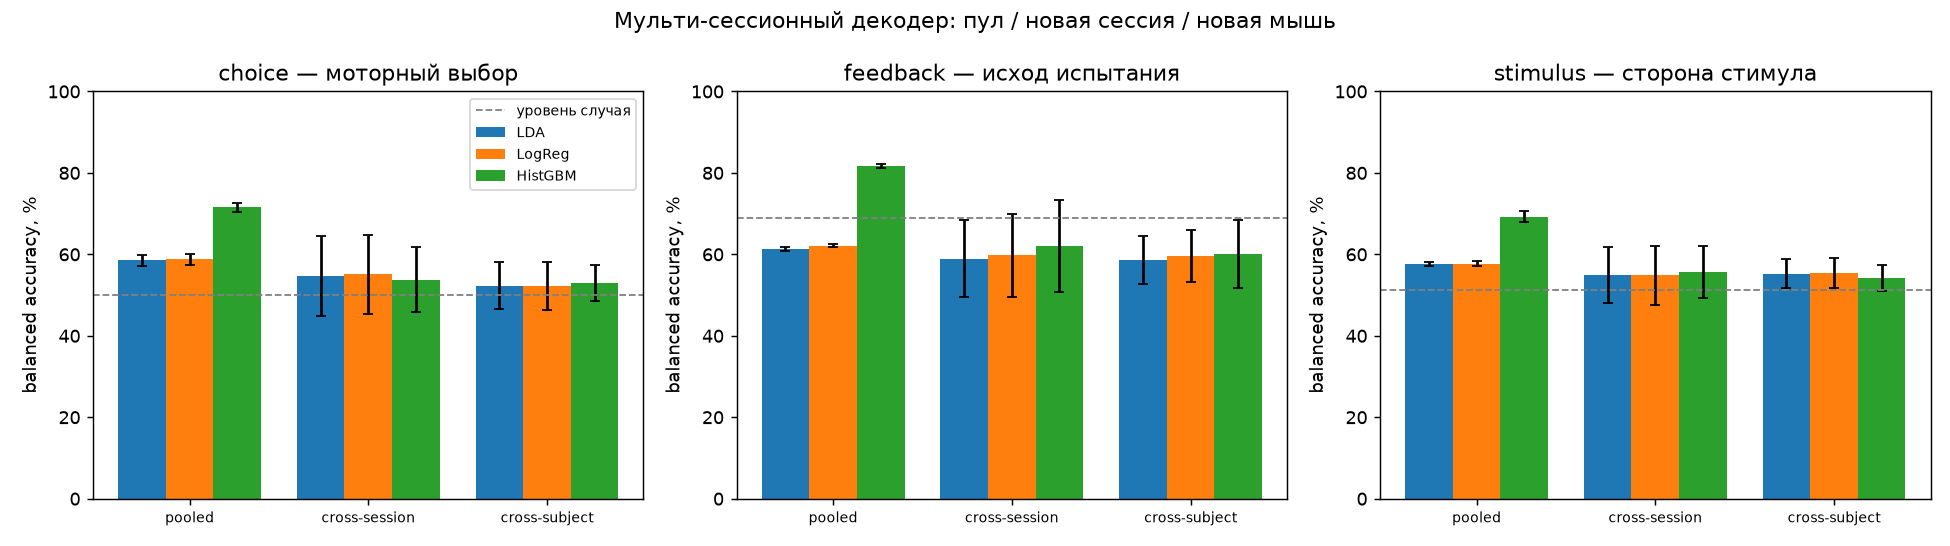

The data file committed next to this chart (first rows):
target, scheme, model, n_samples, n_features, n_groups, chance_level, accuracy_mean, accuracy_std, balanced_accuracy_mean, balanced_accuracy_std, f1_mean, f1_std, n_folds
stimulus, pooled, LDA, 6729, 60, 5, 0.5114, 0.5793, 0.004513, 0.577, 0.004793, 0.5249, 0.01266, 5
stimulus, pooled, LogReg, 6729, 60, 5, 0.5114, 0.5793, 0.005985, 0.5771, 0.006252, 0.5276, 0.01343, 5
stimulus, pooled, HistGBM, 6729, 60, 5, 0.5114, 0.6937, 0.01422, 0.6925, 0.01427, 0.6713, 0.01676, 5
stimulus, cross-session, LDA, 6729, 60, 39, 0.5114, 0.5491, 0.08392, 0.5501, 0.069, 0.4216, 0.2402, 39
stimulus, cross-session, LogReg, 6729, 60, 39, 0.5114, 0.5482, 0.08632, 0.5489, 0.07213, 0.4209, 0.2435, 39
stimulus, cross-session, HistGBM, 6729, 60, 39, 0.5114, 0.5506, 0.08069, 0.5575, 0.0636, 0.4671, 0.214, 39
stimulus, cross-subject, LDA, 6729, 60, 10, 0.5114, 0.5532, 0.03838, 0.5529, 0.03599, 0.4846, 0.1552, 10
stimulus, cross-subject, LogReg, 6729, 60, 10, 0.5114, 0.5547, 0.0391, 0.5544, 0.03708, 0.4881, 0.1584, 10
stimulus, cross-subject, HistGBM, 6729, 60, 10, 0.5114, 0.5438, 0.03774, 0.5415, 0.03239, 0.4781, 0.1581, 10
choice, pooled, LDA, 6745, 60, 5, 0.5001, 0.5855, 0.01295, 0.5855, 0.01295, 0.5849, 0.01546, 5
choice, pooled, LogReg, 6745, 60, 5, 0.5001, 0.5875, 0.0128, 0.5875, 0.0128, 0.5871, 0.01479, 5
choice, pooled, HistGBM, 6745, 60, 5, 0.5001, 0.7159, 0.01091, 0.7159, 0.01091, 0.719, 0.01266, 5
choice, cross-session, LDA, 6745, 60, 39, 0.5001, 0.5496, 0.1048, 0.5475, 0.09789, 0.5144, 0.179, 39
choice, cross-session, LogReg, 6745, 60, 39, 0.5001, 0.553, 0.1031, 0.5507, 0.09652, 0.5171, 0.1783, 39
choice, cross-session, HistGBM, 6745, 60, 39, 0.5001, 0.5428, 0.09239, 0.5374, 0.07966, 0.4419, 0.2245, 39
choice, cross-subject, LDA, 6745, 60, 10, 0.5001, 0.5219, 0.06797, 0.5231, 0.05852, 0.4666, 0.1487, 10
choice, cross-subject, LogReg, 6745, 60, 10, 0.5001, 0.5215, 0.06829, 0.5225, 0.05974, 0.4641, 0.1536, 10
choice, cross-subject, HistGBM, 6745, 60, 10, 0.5001, 0.5341, 0.04237, 0.5293, 0.04339, 0.4517, 0.1731, 10
feedback, pooled, LDA, 10050, 60, 5, 0.6889, 0.7354, 0.006015, 0.613, 0.005466, 0.8299, 0.004302, 5
feedback, pooled, LogReg, 10050, 60, 5, 0.6889, 0.7378, 0.006044, 0.6215, 0.004404, 0.83, 0.004717, 5
feedback, pooled, HistGBM, 10050, 60, 5, 0.6889, 0.8702, 0.003306, 0.8176, 0.004624, 0.9104, 0.002236, 5
feedback, cross-session, LDA, 10050, 60, 39, 0.6889, 0.6817, 0.1211, 0.5895, 0.09422, 0.7724, 0.1202, 39
feedback, cross-session, LogReg, 10050, 60, 39, 0.6889, 0.684, 0.1283, 0.5978, 0.1022, 0.7698, 0.1303, 39
feedback, cross-session, HistGBM, 10050, 60, 39, 0.6889, 0.6102, 0.1834, 0.6205, 0.1119, 0.6318, 0.2544, 39
feedback, cross-subject, LDA, 10050, 60, 10, 0.6889, 0.6792, 0.09157, 0.5862, 0.05811, 0.7768, 0.08688, 10
feedback, cross-subject, LogReg, 10050, 60, 10, 0.6889, 0.6843, 0.09691, 0.5959, 0.06325, 0.7786, 0.09217, 10
feedback, cross-subject, HistGBM, 10050, 60, 10, 0.6889, 0.5984, 0.1218, 0.6013, 0.0842, 0.6591, 0.1405, 10
